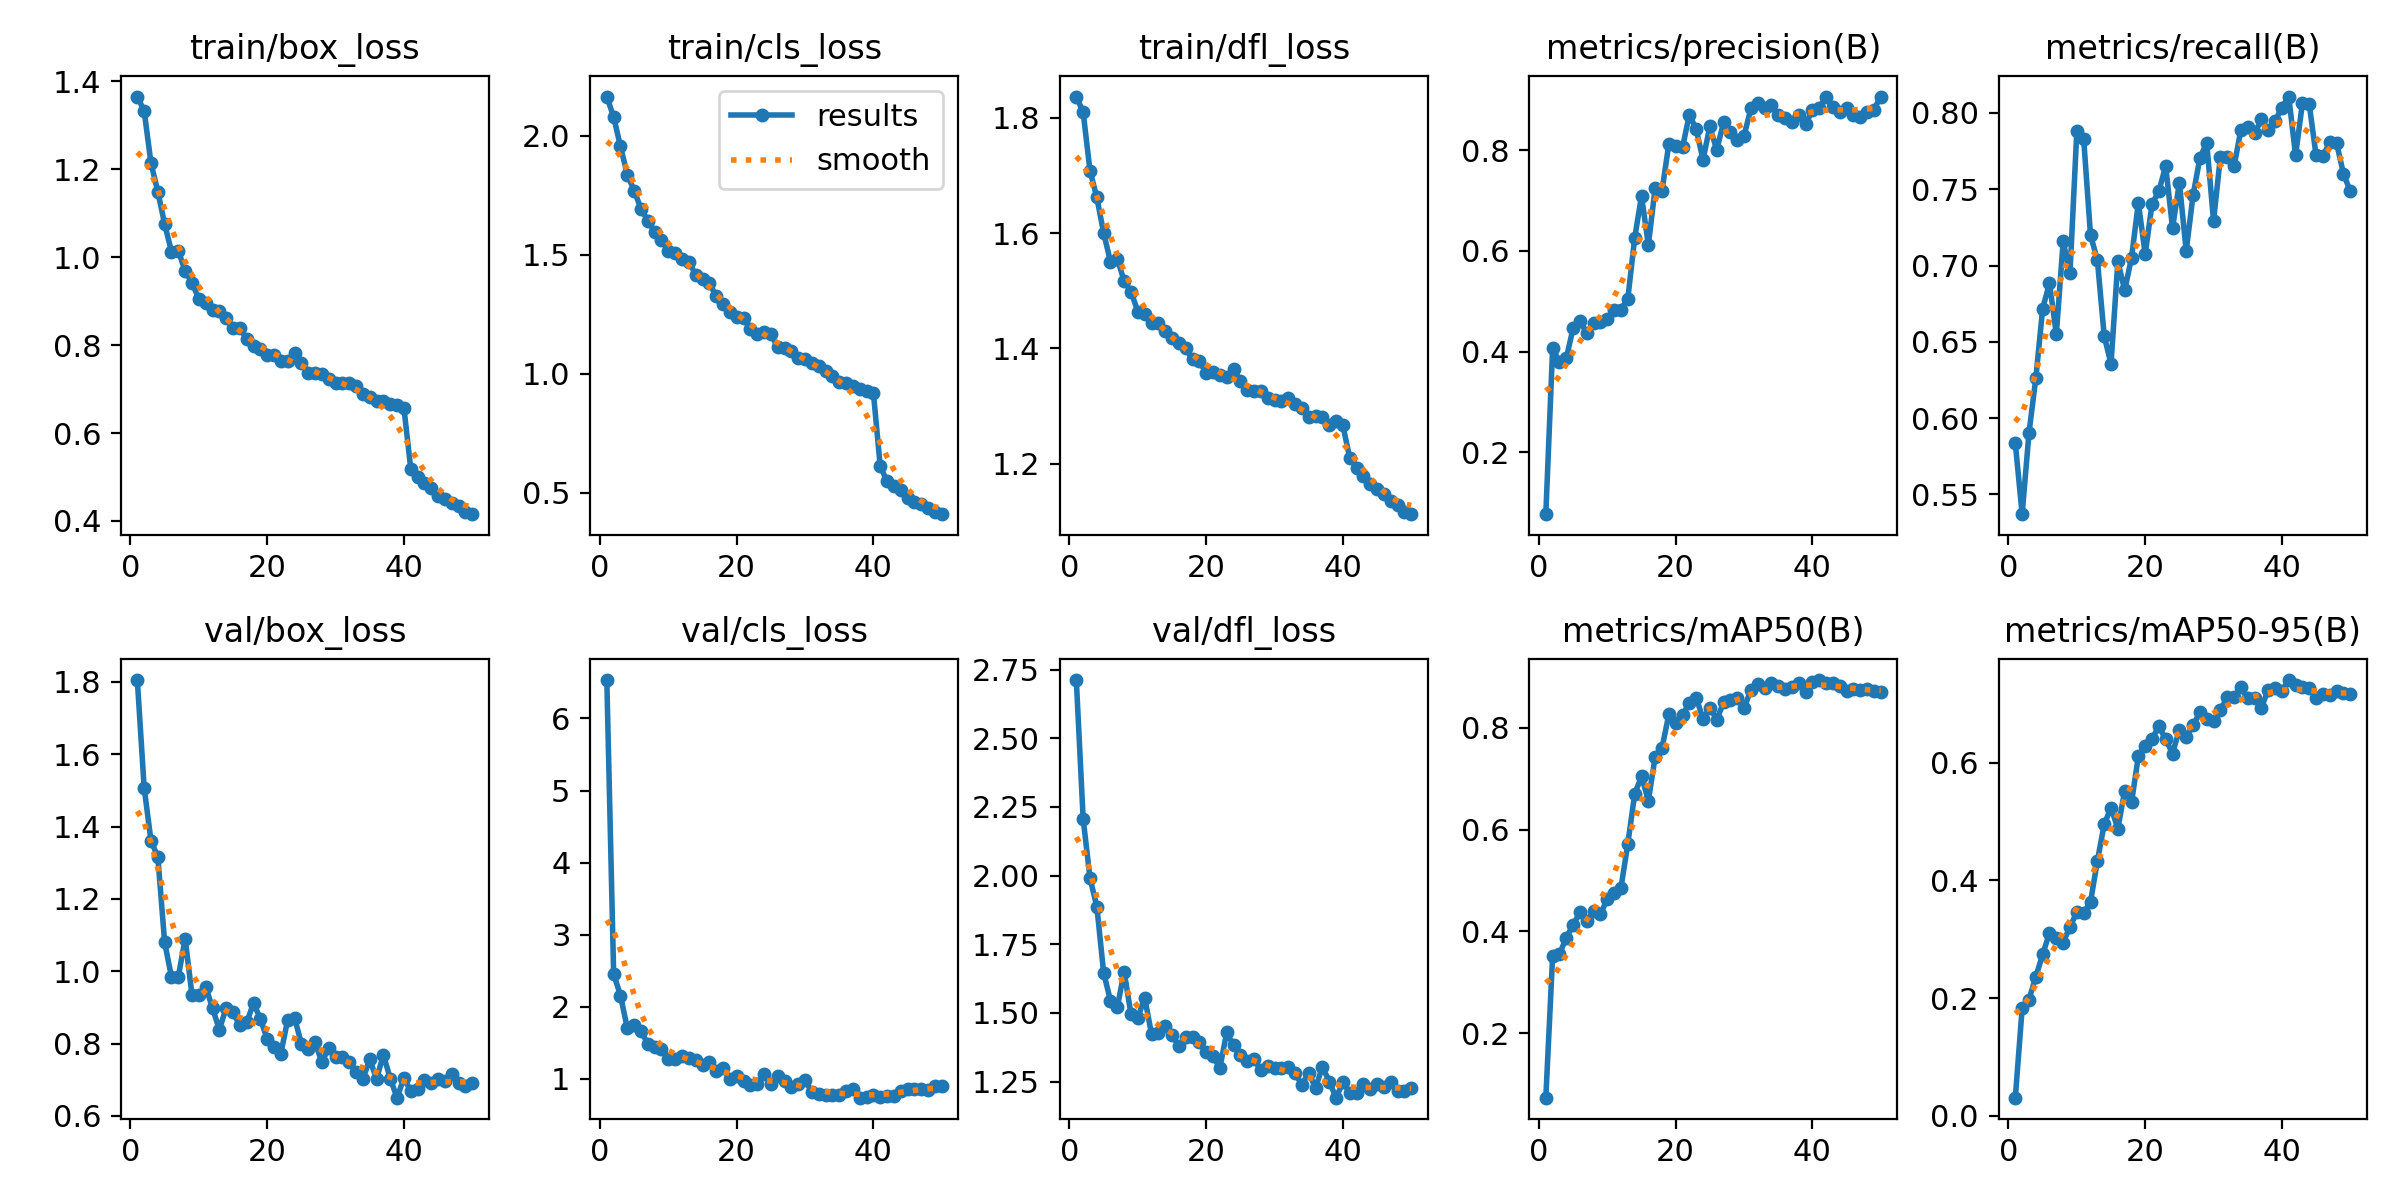

The file beside this chart, header and first rows:
epoch, time, train/box_loss, train/cls_loss, train/dfl_loss, metrics/precision(B), metrics/recall(B), metrics/mAP50(B), metrics/mAP50-95(B), val/box_loss, val/cls_loss, val/dfl_loss, lr/pg0, lr/pg1, lr/pg2
1, 814.2, 1.365, 2.164, 1.837, 0.07682, 0.5835, 0.07344, 0.03052, 1.805, 6.532, 2.712, 0.0005556, 0.0005556, 0.0005556
2, 1503, 1.333, 2.078, 1.81, 0.4077, 0.5371, 0.3522, 0.1827, 1.507, 2.455, 2.207, 0.001089, 0.001089, 0.001089
3, 2195, 1.214, 1.954, 1.708, 0.3784, 0.5904, 0.3557, 0.1974, 1.361, 2.155, 1.991, 0.001601, 0.001601, 0.001601
4, 3032, 1.149, 1.836, 1.662, 0.3872, 0.6262, 0.3877, 0.2363, 1.316, 1.7, 1.887, 0.001568, 0.001568, 0.001568
5, 3974, 1.075, 1.768, 1.6, 0.4469, 0.6718, 0.4133, 0.2741, 1.08, 1.745, 1.646, 0.001535, 0.001535, 0.001535
6, 4866, 1.013, 1.693, 1.55, 0.46, 0.6885, 0.4373, 0.3108, 0.984, 1.667, 1.545, 0.001502, 0.001502, 0.001502
7, 5791, 1.015, 1.643, 1.556, 0.4371, 0.655, 0.42, 0.3018, 0.985, 1.481, 1.521, 0.001469, 0.001469, 0.001469
8, 6508, 0.968, 1.594, 1.517, 0.4574, 0.7158, 0.4393, 0.2944, 1.09, 1.442, 1.651, 0.001436, 0.001436, 0.001436
9, 7344, 0.942, 1.56, 1.498, 0.4591, 0.6951, 0.4341, 0.3213, 0.9339, 1.416, 1.495, 0.001403, 0.001403, 0.001403
10, 8176, 0.9048, 1.516, 1.464, 0.4643, 0.7882, 0.464, 0.3457, 0.9334, 1.282, 1.482, 0.00137, 0.00137, 0.00137
11, 9006, 0.8966, 1.506, 1.459, 0.4834, 0.783, 0.4762, 0.3449, 0.9579, 1.28, 1.556, 0.001337, 0.001337, 0.001337
12, 9855, 0.8804, 1.48, 1.444, 0.4836, 0.7199, 0.4863, 0.3636, 0.8979, 1.318, 1.423, 0.001304, 0.001304, 0.001304
13, 10693, 0.8783, 1.471, 1.444, 0.5054, 0.7039, 0.5727, 0.4329, 0.8388, 1.283, 1.428, 0.001271, 0.001271, 0.001271
14, 11527, 0.861, 1.416, 1.431, 0.6257, 0.6541, 0.6698, 0.4953, 0.8985, 1.263, 1.452, 0.001238, 0.001238, 0.001238
15, 12369, 0.8388, 1.397, 1.418, 0.7094, 0.6355, 0.7048, 0.524, 0.8864, 1.192, 1.419, 0.001205, 0.001205, 0.001205
16, 13222, 0.8393, 1.381, 1.41, 0.6115, 0.7027, 0.6572, 0.4879, 0.8508, 1.232, 1.38, 0.001172, 0.001172, 0.001172
17, 14085, 0.8144, 1.325, 1.401, 0.726, 0.6839, 0.743, 0.5527, 0.8589, 1.115, 1.412, 0.001139, 0.001139, 0.001139
18, 14924, 0.7971, 1.294, 1.381, 0.7198, 0.705, 0.7604, 0.5327, 0.9116, 1.15, 1.413, 0.001106, 0.001106, 0.001106
19, 15762, 0.792, 1.26, 1.378, 0.8126, 0.741, 0.8266, 0.6113, 0.8692, 0.9954, 1.395, 0.001073, 0.001073, 0.001073
20, 16534, 0.7777, 1.24, 1.357, 0.8076, 0.7074, 0.8091, 0.6293, 0.8119, 1.041, 1.36, 0.00104, 0.00104, 0.00104
21, 17376, 0.777, 1.232, 1.359, 0.8058, 0.7402, 0.8248, 0.6411, 0.7916, 0.977, 1.342, 0.001007, 0.001007, 0.001007
22, 18217, 0.7649, 1.189, 1.353, 0.8711, 0.7488, 0.8495, 0.6621, 0.7727, 0.9112, 1.3, 0.0009739, 0.0009739, 0.0009739
23, 19063, 0.7628, 1.167, 1.35, 0.8419, 0.7652, 0.8592, 0.6403, 0.866, 0.93, 1.429, 0.0009409, 0.0009409, 0.0009409
24, 19908, 0.7821, 1.177, 1.365, 0.7813, 0.7245, 0.8174, 0.6159, 0.8711, 1.066, 1.382, 0.0009078, 0.0009078, 0.0009078
25, 20752, 0.7582, 1.165, 1.344, 0.8478, 0.7543, 0.8399, 0.6566, 0.8003, 0.9308, 1.346, 0.0008748, 0.0008748, 0.0008748
26, 21593, 0.7355, 1.112, 1.328, 0.8003, 0.7096, 0.8163, 0.6438, 0.7862, 1.04, 1.326, 0.0008418, 0.0008418, 0.0008418
27, 22438, 0.7369, 1.108, 1.327, 0.8555, 0.7459, 0.8498, 0.6639, 0.8041, 0.9764, 1.333, 0.0008088, 0.0008088, 0.0008088
28, 23281, 0.7353, 1.096, 1.325, 0.8358, 0.7704, 0.8541, 0.6858, 0.7487, 0.8861, 1.291, 0.0007758, 0.0007758, 0.0007758
29, 24111, 0.7229, 1.066, 1.314, 0.8196, 0.7805, 0.8595, 0.6742, 0.7886, 0.9331, 1.305, 0.0007428, 0.0007428, 0.0007428
30, 24950, 0.7137, 1.061, 1.31, 0.8289, 0.7293, 0.8388, 0.6713, 0.7633, 0.9872, 1.3, 0.0007098, 0.0007098, 0.0007098
31, 25788, 0.7129, 1.047, 1.31, 0.8831, 0.7711, 0.8746, 0.6902, 0.7639, 0.8131, 1.301, 0.0006768, 0.0006768, 0.0006768
32, 26630, 0.7145, 1.032, 1.313, 0.8941, 0.7708, 0.8857, 0.7114, 0.7496, 0.7956, 1.304, 0.0006438, 0.0006438, 0.0006438
33, 27482, 0.708, 1.01, 1.304, 0.8849, 0.7649, 0.879, 0.7116, 0.7214, 0.7798, 1.28, 0.0006108, 0.0006108, 0.0006108
34, 28318, 0.6881, 0.9887, 1.297, 0.8892, 0.789, 0.8882, 0.7284, 0.7016, 0.7698, 1.239, 0.0005778, 0.0005778, 0.0005778
35, 29155, 0.6828, 0.9634, 1.28, 0.8706, 0.7907, 0.8818, 0.7098, 0.757, 0.7723, 1.282, 0.0005448, 0.0005448, 0.0005448
36, 29996, 0.6726, 0.9621, 1.283, 0.8644, 0.7867, 0.8768, 0.7101, 0.7021, 0.8262, 1.227, 0.0005118, 0.0005118, 0.0005118
37, 30839, 0.6732, 0.9499, 1.281, 0.8572, 0.7957, 0.8797, 0.6942, 0.7694, 0.8552, 1.304, 0.0004788, 0.0004788, 0.0004788
38, 31684, 0.6668, 0.9365, 1.268, 0.871, 0.7885, 0.8874, 0.724, 0.7035, 0.7391, 1.25, 0.0004458, 0.0004458, 0.0004458
39, 32518, 0.663, 0.9272, 1.274, 0.8519, 0.7947, 0.8714, 0.7278, 0.6506, 0.7544, 1.192, 0.0004127, 0.0004127, 0.0004127
40, 33360, 0.6575, 0.9197, 1.266, 0.8797, 0.8035, 0.8906, 0.7224, 0.7052, 0.7767, 1.248, 0.0003797, 0.0003797, 0.0003797
41, 34205, 0.5191, 0.6105, 1.21, 0.8849, 0.8107, 0.8939, 0.7409, 0.6686, 0.7461, 1.21, 0.0003467, 0.0003467, 0.0003467
42, 35042, 0.4996, 0.5483, 1.193, 0.906, 0.7722, 0.8883, 0.7323, 0.6737, 0.7581, 1.208, 0.0003137, 0.0003137, 0.0003137
43, 35875, 0.4872, 0.5284, 1.178, 0.8851, 0.8063, 0.8872, 0.7293, 0.6997, 0.7582, 1.242, 0.0002807, 0.0002807, 0.0002807
44, 36711, 0.4761, 0.511, 1.165, 0.8752, 0.8057, 0.8832, 0.7281, 0.6907, 0.8291, 1.222, 0.0002477, 0.0002477, 0.0002477
45, 37553, 0.458, 0.4796, 1.155, 0.8838, 0.7721, 0.8716, 0.711, 0.7024, 0.8583, 1.24, 0.0002147, 0.0002147, 0.0002147
46, 38303, 0.4508, 0.4626, 1.147, 0.8696, 0.7717, 0.8761, 0.7166, 0.6972, 0.8574, 1.231, 0.0001817, 0.0001817, 0.0001817
47, 39106, 0.4402, 0.4527, 1.135, 0.8669, 0.7808, 0.8744, 0.7158, 0.7157, 0.8549, 1.247, 0.0001487, 0.0001487, 0.0001487
48, 39996, 0.435, 0.4343, 1.127, 0.8762, 0.7803, 0.8766, 0.7221, 0.6912, 0.8502, 1.215, 0.0001157, 0.0001157, 0.0001157
49, 40828, 0.4211, 0.4168, 1.116, 0.881, 0.7602, 0.8716, 0.7189, 0.6829, 0.8962, 1.216, 8.26832e-05, 8.26832e-05, 8.26832e-05
50, 41566, 0.4155, 0.4098, 1.112, 0.9069, 0.7487, 0.8707, 0.7178, 0.6907, 0.9053, 1.225, 4.96766e-05, 4.96766e-05, 4.96766e-05
